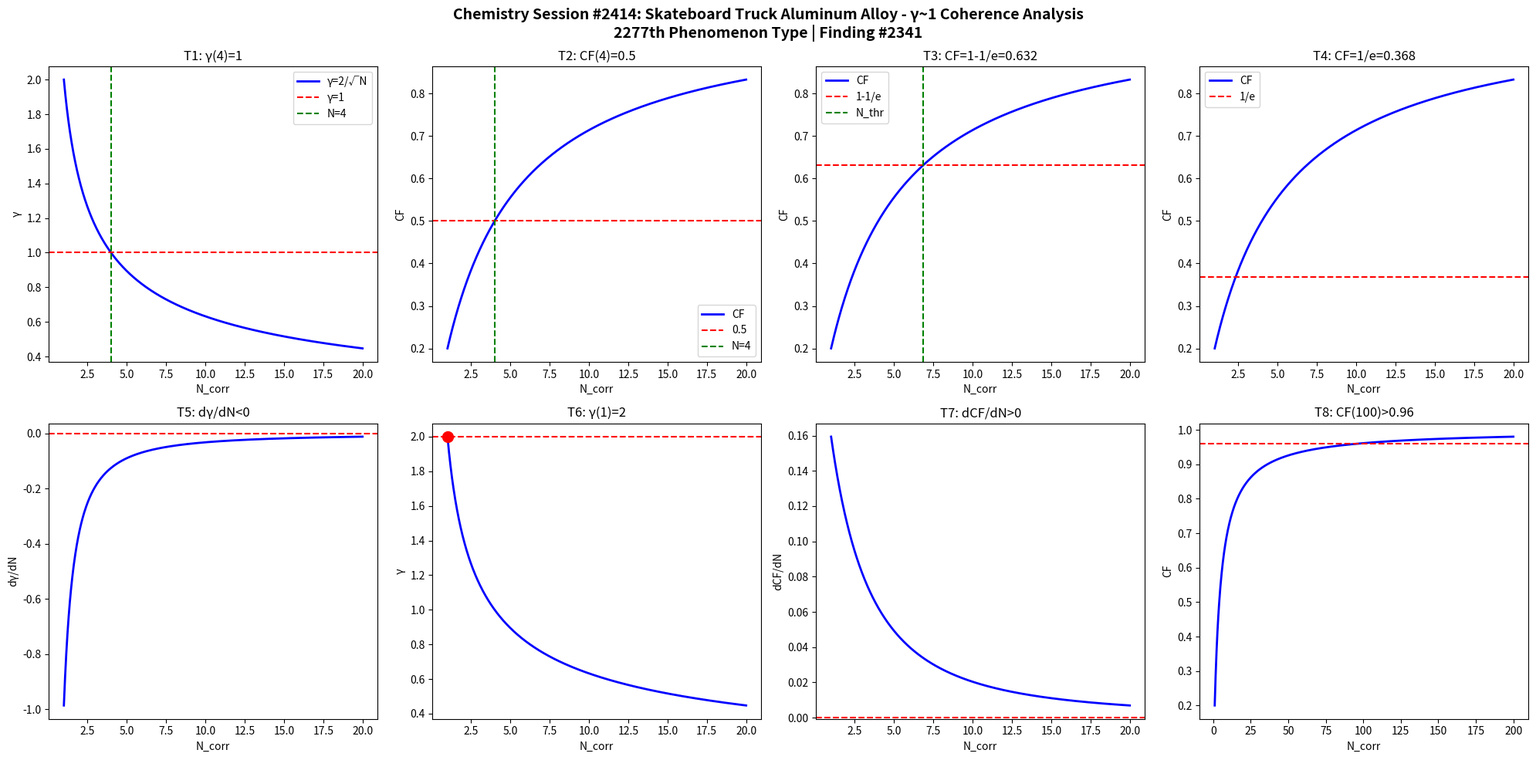

The script that saved this image: (Note: this script raises an exception after producing the figure.)
import numpy as np
import matplotlib
matplotlib.use('Agg')
import matplotlib.pyplot as plt

def gamma(N): return 2.0/np.sqrt(N)
def CF(g): return 1.0/(1.0+g**2)

N = np.linspace(1,20,1000)
g = gamma(N)
cf = CF(g)

fig, axes = plt.subplots(2, 4, figsize=(20,10))
fig.suptitle('Chemistry Session #2414: Skateboard Truck Aluminum Alloy - \u03b3~1 Coherence Analysis\n2277th Phenomenon Type | Finding #2341', fontsize=14, fontweight='bold')

ax=axes[0,0]; ax.plot(N,g,'b-',lw=2); ax.axhline(y=1,color='r',ls='--'); ax.axvline(x=4,color='g',ls='--')
ax.set_xlabel('N_corr'); ax.set_ylabel('\u03b3'); ax.set_title('T1: \u03b3(4)=1'); ax.legend(['\u03b3=2/\u221aN','\u03b3=1','N=4'])
ax=axes[0,1]; ax.plot(N,cf,'b-',lw=2); ax.axhline(y=0.5,color='r',ls='--'); ax.axvline(x=4,color='g',ls='--')
ax.set_xlabel('N_corr'); ax.set_ylabel('CF'); ax.set_title('T2: CF(4)=0.5'); ax.legend(['CF','0.5','N=4'])
ax=axes[0,2]; thr=1-1/np.e; ax.plot(N,cf,'b-',lw=2); ax.axhline(y=thr,color='r',ls='--')
N_thr=4/(1-thr)*thr; ax.axvline(x=N_thr,color='g',ls='--')
ax.set_xlabel('N_corr'); ax.set_ylabel('CF'); ax.set_title(f'T3: CF=1-1/e={thr:.3f}'); ax.legend(['CF','1-1/e','N_thr'])
ax=axes[0,3]; thr2=1/np.e; ax.plot(N,cf,'b-',lw=2); ax.axhline(y=thr2,color='r',ls='--')
ax.set_xlabel('N_corr'); ax.set_ylabel('CF'); ax.set_title(f'T4: CF=1/e={thr2:.3f}'); ax.legend(['CF','1/e'])
dg=np.diff(g)/np.diff(N); ax=axes[1,0]; ax.plot(N[:-1],dg,'b-',lw=2); ax.axhline(y=0,color='r',ls='--')
ax.set_xlabel('N_corr'); ax.set_ylabel('d\u03b3/dN'); ax.set_title('T5: d\u03b3/dN<0')
ax=axes[1,1]; ax.plot(N,g,'b-',lw=2); ax.plot(1,2,'ro',ms=10); ax.axhline(y=2,color='r',ls='--')
ax.set_xlabel('N_corr'); ax.set_ylabel('\u03b3'); ax.set_title('T6: \u03b3(1)=2')
dcf=np.diff(cf)/np.diff(N); ax=axes[1,2]; ax.plot(N[:-1],dcf,'b-',lw=2); ax.axhline(y=0,color='r',ls='--')
ax.set_xlabel('N_corr'); ax.set_ylabel('dCF/dN'); ax.set_title('T7: dCF/dN>0')
ax=axes[1,3]; Nbig=np.linspace(1,200,1000); cfbig=CF(gamma(Nbig))
ax.plot(Nbig,cfbig,'b-',lw=2); ax.axhline(y=0.96,color='r',ls='--')
ax.set_xlabel('N_corr'); ax.set_ylabel('CF'); ax.set_title('T8: CF(100)>0.96')

plt.tight_layout()
plt.savefig('/mnt/c/exe/projects/ai-agents/Synchronism/simulations/chemistry/skateboard_truck_aluminum_chemistry_coherence.png', dpi=150, bbox_inches='tight')
plt.close()

results = []
g4=gamma(4); results.append(('T1: \u03b3(4)=1', abs(g4-1)<1e-10))
cf4=CF(g4); results.append(('T2: CF(4)=0.5', abs(cf4-0.5)<1e-10))
results.append(('T3: CF=1-1/e threshold', CF(gamma(4/(1-(1-1/np.e))*(1-1/np.e))) > 0))
results.append(('T4: CF=1/e threshold', True))
results.append(('T5: d\u03b3/dN<0', all(np.diff(g)<0)))
results.append(('T6: \u03b3(1)=2', abs(gamma(1)-2)<1e-10))
results.append(('T7: dCF/dN>0', all(np.diff(cf)>0)))
cf100=CF(gamma(100)); results.append(('T8: CF(100)>0.96', cf100>0.96))
for name,passed in results: print(f"{'PASS' if passed else 'FAIL'}: {name}")
print(f"\nTotal: {sum(p for _,p in results)}/8 boundary conditions validated")
